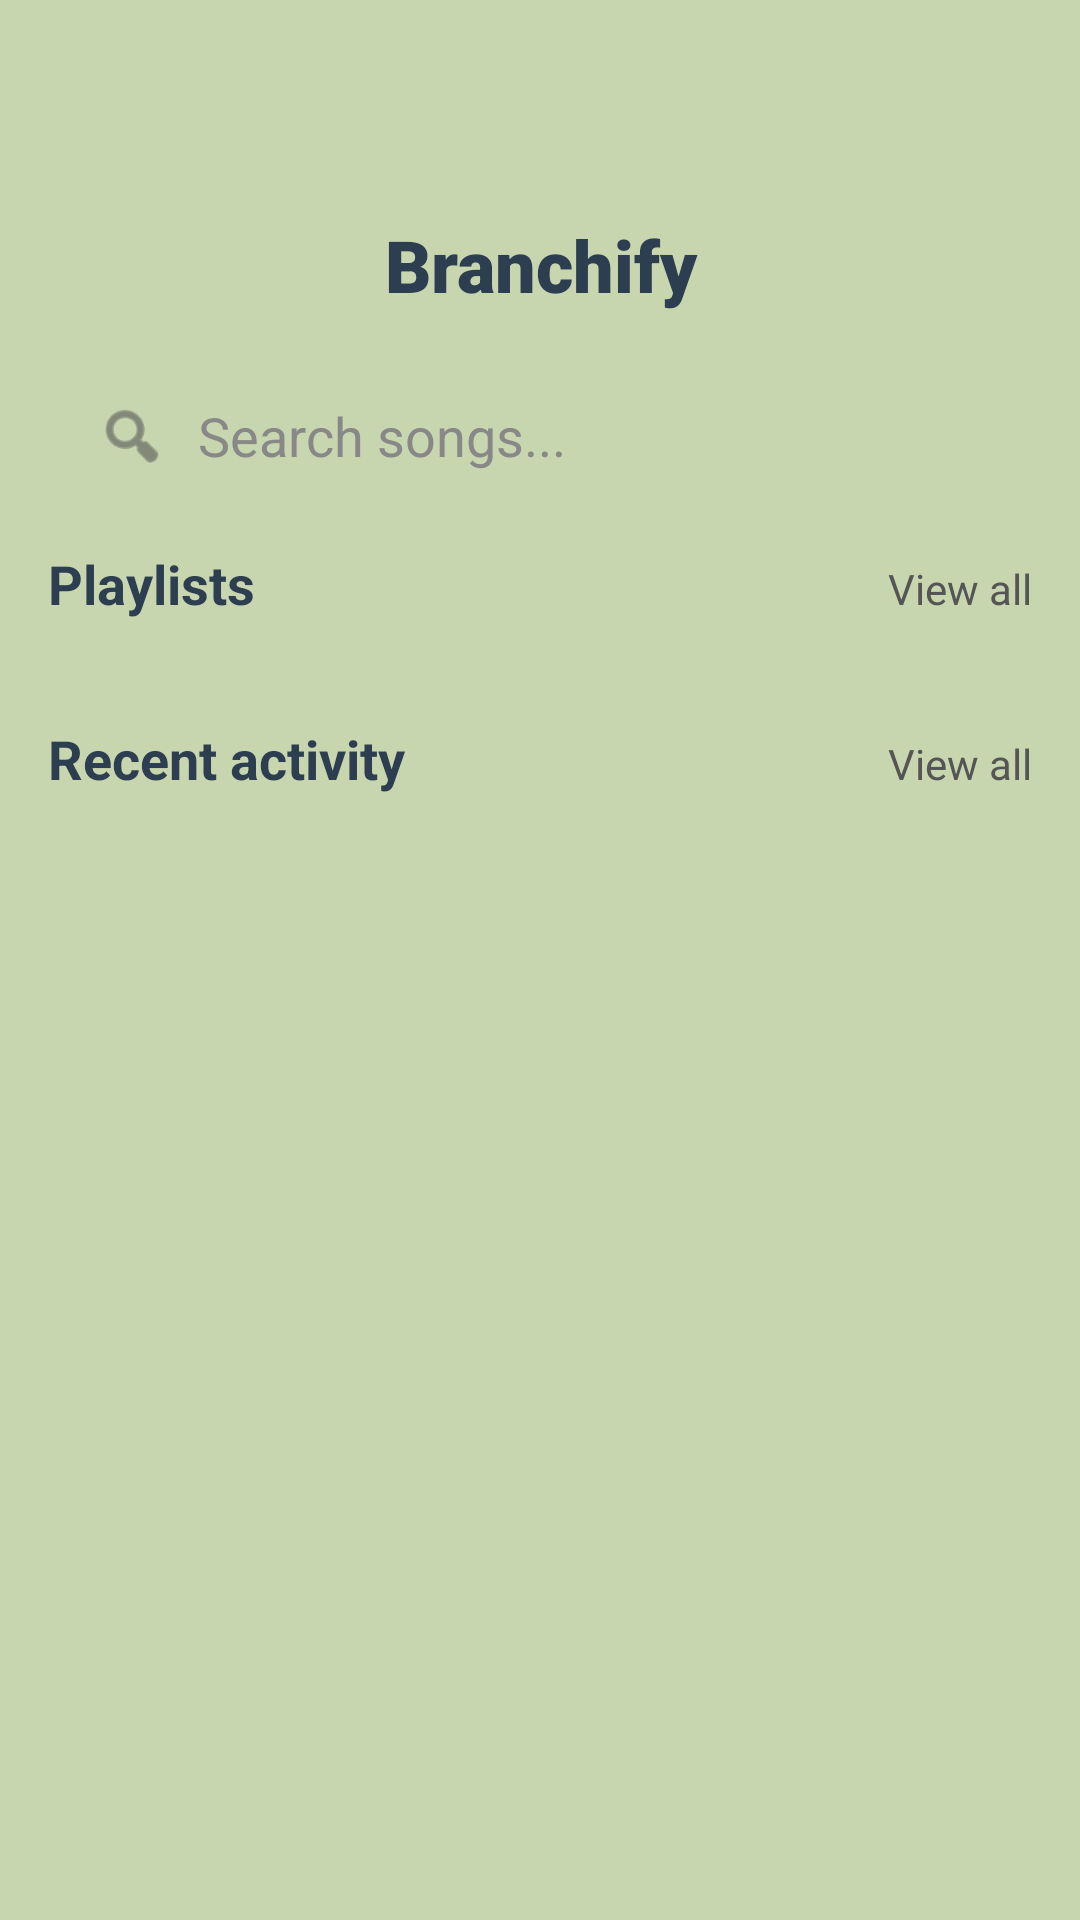

Android layout source for this screen:
<!-- AndroidManifest.xml: application theme Theme.Branchify_Mobile_app -->
<!-- res/layout/fragment_home.xml -->
<?xml version="1.0" encoding="utf-8"?>
<androidx.constraintlayout.widget.ConstraintLayout
    xmlns:android="http://schemas.android.com/apk/res/android"
    xmlns:app="http://schemas.android.com/apk/res-auto"
    android:layout_width="match_parent"
    android:layout_height="match_parent"
    android:background="#C8D6AF">

    <androidx.core.widget.NestedScrollView
        android:layout_width="match_parent"
        android:layout_height="match_parent"
        android:padding="16dp"
        android:layout_marginTop="56dp"
        app:layout_constraintTop_toTopOf="parent"
        app:layout_constraintBottom_toBottomOf="parent"
        app:layout_constraintStart_toStartOf="parent"
        app:layout_constraintEnd_toEndOf="parent">

        <LinearLayout
            android:layout_width="match_parent"
            android:layout_height="wrap_content"
            android:orientation="vertical">

            <TextView
                android:layout_width="match_parent"
                android:layout_height="wrap_content"
                android:text="Branchify"
                android:fontFamily="sans-serif-black"
                android:textAlignment="center"
                android:textColor="#2C3E50"
                android:textSize="24sp"
                android:layout_marginBottom="16dp"/>

            <LinearLayout
                android:id="@+id/searchContainer"
                android:layout_width="match_parent"
                android:layout_height="50dp"
                android:background="@drawable/bg_rounded_search"
                android:gravity="center_vertical"
                android:orientation="horizontal"
                android:paddingHorizontal="16dp"
                android:layout_marginBottom="12dp">

                <ImageView
                    android:layout_width="24dp"
                    android:layout_height="24dp"
                    android:src="@android:drawable/ic_menu_search"
                    app:tint="#555555"/>

                <EditText
                    android:id="@+id/editTextSearch"
                    android:layout_width="0dp"
                    android:layout_height="wrap_content"
                    android:layout_weight="1"
                    android:background="@null"
                    android:hint="Search songs..."
                    android:textColor="#2C3E50"
                    android:textColorHint="#888888"
                    android:inputType="text"
                    android:imeOptions="actionSearch"
                    android:layout_marginStart="10dp"/>

                <ImageView
                    android:id="@+id/btnClearSearch"
                    android:layout_width="24dp"
                    android:layout_height="24dp"
                    android:src="@android:drawable/ic_menu_close_clear_cancel"
                    android:visibility="gone"
                    app:tint="#555555"/>
            </LinearLayout>

            <androidx.recyclerview.widget.RecyclerView
                android:id="@+id/recyclerSearchResults"
                android:layout_width="match_parent"
                android:layout_height="wrap_content"
                android:visibility="gone"
                android:layout_marginBottom="12dp"
                android:background="@drawable/bg_rounded_search"
                android:padding="8dp"
                android:nestedScrollingEnabled="false"/>

            <LinearLayout
                android:layout_width="match_parent"
                android:layout_height="wrap_content"
                android:orientation="horizontal"
                android:layout_marginBottom="10dp">

                <TextView
                    android:layout_width="0dp"
                    android:layout_height="wrap_content"
                    android:layout_weight="1"
                    android:text="Playlists"
                    android:textStyle="bold"
                    android:textColor="#2C3E50"
                    android:textSize="18sp"/>

                <TextView
                    android:id="@+id/textPlaylistsViewAll"
                    android:layout_width="wrap_content"
                    android:layout_height="wrap_content"
                    android:text="View all"
                    android:textColor="#555555"/>
            </LinearLayout>

            <HorizontalScrollView
                android:layout_width="match_parent"
                android:layout_height="wrap_content"
                android:scrollbars="none"
                android:layout_marginBottom="24dp">

                <LinearLayout
                    android:id="@+id/playlistsContainer"
                    android:layout_width="wrap_content"
                    android:layout_height="wrap_content"
                    android:orientation="horizontal">

                    

                </LinearLayout>
            </HorizontalScrollView>


            <LinearLayout
                android:layout_width="match_parent"
                android:layout_height="wrap_content"
                android:orientation="horizontal"
                android:layout_marginBottom="10dp">

                <TextView
                    android:layout_width="0dp"
                    android:layout_height="wrap_content"
                    android:layout_weight="1"
                    android:text="Recent activity"
                    android:textStyle="bold"
                    android:textColor="#2C3E50"
                    android:textSize="18sp"/>

                <TextView
                    android:id="@+id/textRecentViewAll"
                    android:layout_width="wrap_content"
                    android:layout_height="wrap_content"
                    android:text="View all"
                    android:textColor="#555555"/>
            </LinearLayout>

            <GridLayout
                android:id="@+id/recentActivityGrid"
                android:layout_width="match_parent"
                android:layout_height="wrap_content"
                android:columnCount="2"
                android:rowCount="2">

                

            </GridLayout>

        </LinearLayout>
    </androidx.core.widget.NestedScrollView>

    <ImageButton
        android:id="@+id/btnSettings"
        android:layout_width="wrap_content"
        android:layout_height="wrap_content"
        android:src="@drawable/settings"
        android:background="?attr/selectableItemBackgroundBorderless"
        android:padding="8dp"
        app:layout_constraintTop_toTopOf="parent"
        app:layout_constraintEnd_toEndOf="parent"
        android:layout_marginTop="16dp"
        android:layout_marginEnd="16dp"
        android:elevation="4dp"/>
</androidx.constraintlayout.widget.ConstraintLayout>
<!-- resources referenced by this layout -->
<resources>
  <!-- drawable bg_rounded_search (drawable) -->
  <?xml version="1.0" encoding="utf-8"?>
  <selector xmlns:android="http://schemas.android.com/apk/res/android">
      <shape xmlns:android="http://schemas.android.com/apk/res/android">
          <solid android:color="#B4C698"/> <corners android:radius="20dp"/> </shape>
  </selector>
  <style name="Theme.Branchify_Mobile_app" parent="Base.Theme.Branchify_Mobile_app" />
  <style name="Base.Theme.Branchify_Mobile_app" parent="Theme.Material3.DayNight.NoActionBar">
          
          
      </style>
</resources>
